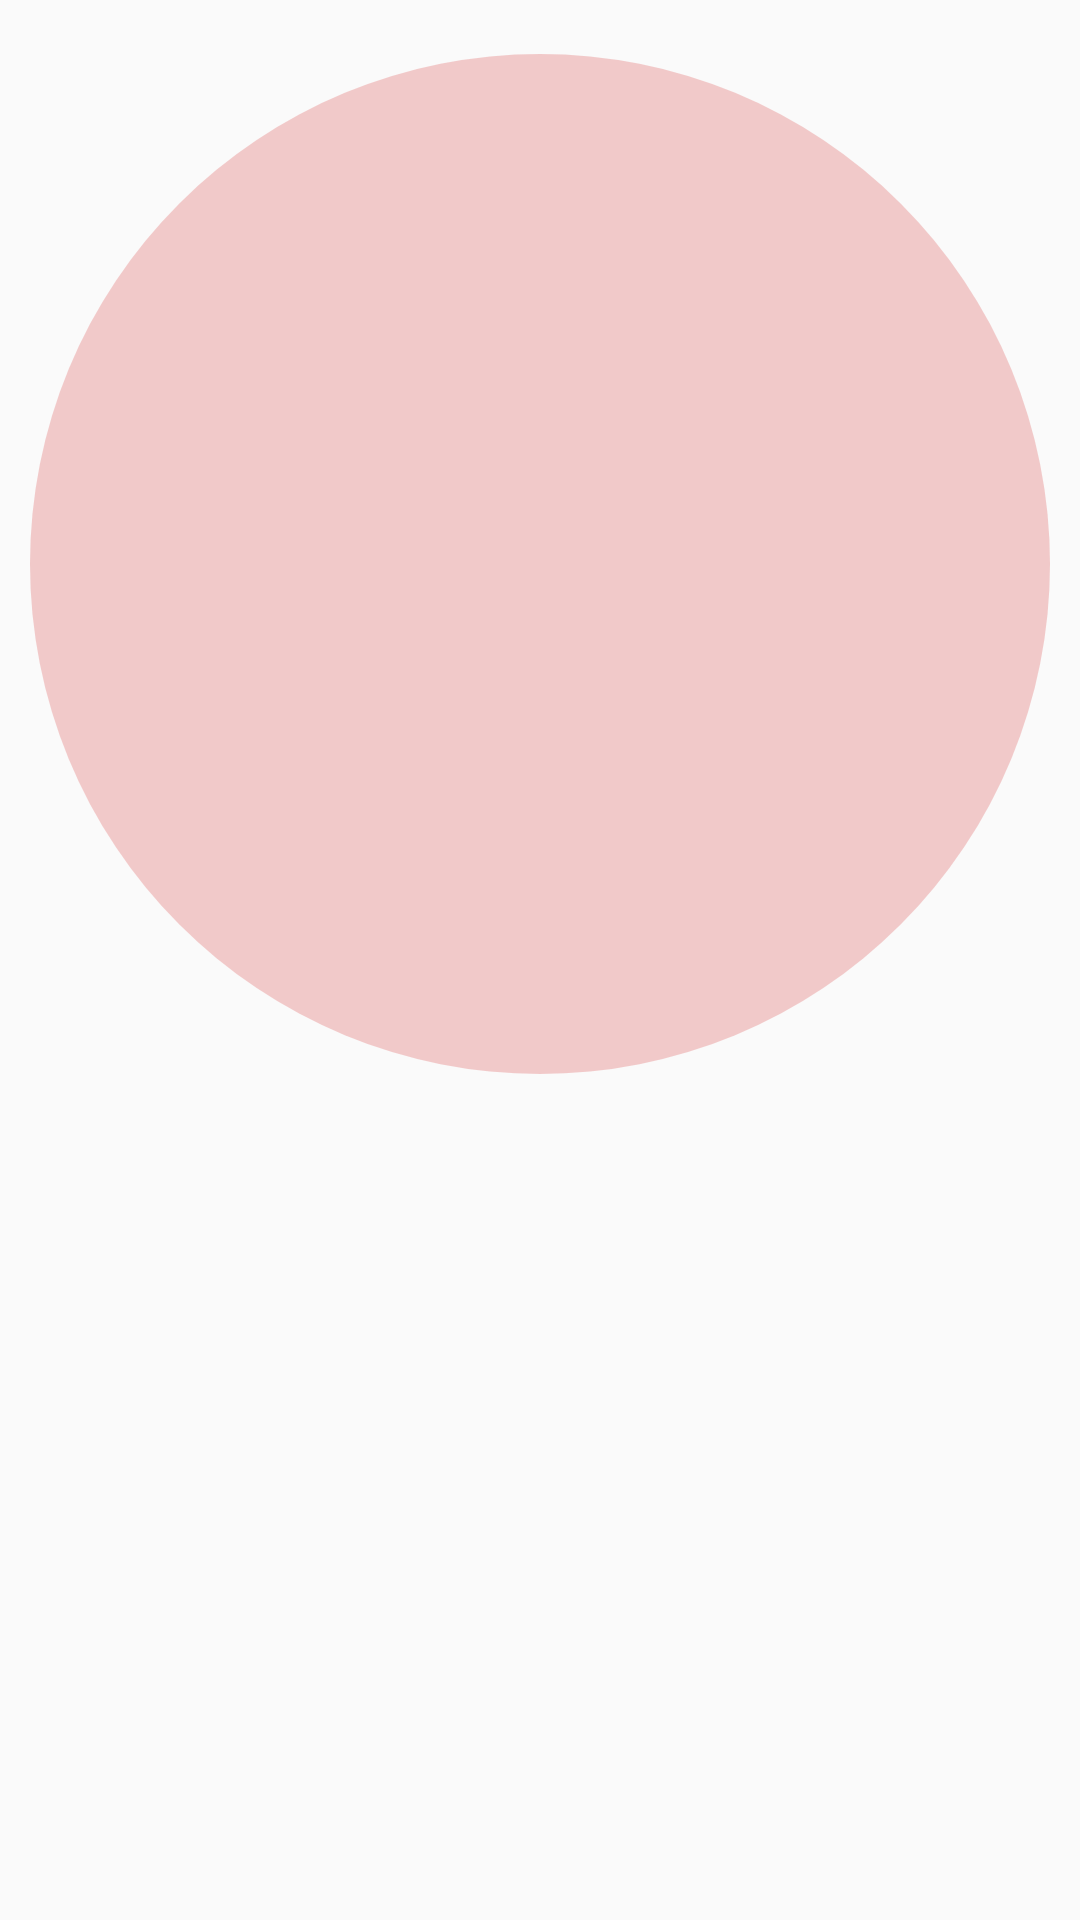

Write the Android layout XML for this screen, with the resource values it uses.
<!-- AndroidManifest.xml: application theme AppTheme -->
<!-- res/layout/rvitem_viz_failure.xml -->
<?xml version="1.0" encoding="utf-8"?>
<androidx.constraintlayout.widget.ConstraintLayout
    xmlns:android="http://schemas.android.com/apk/res/android"
    android:layout_width="match_parent"
    xmlns:app="http://schemas.android.com/apk/res-auto"
    android:layout_height="wrap_content"
    xmlns:tools="http://schemas.android.com/tools"
    >

    <TextView
        android:id="@+id/daynum_label"
        android:layout_width="wrap_content"
        android:layout_height="wrap_content"
        tools:text="00"
        app:layout_constraintLeft_toLeftOf="parent"
        app:layout_constraintRight_toRightOf="parent"
        app:layout_constraintBottom_toBottomOf="parent"
        app:layout_constraintTop_toTopOf="parent"
        android:layout_marginTop="@dimen/marker_shift_down"
        />


    <ImageView
        android:id="@+id/marker"
        android:layout_width="match_parent"
        android:layout_height="0dp"
        app:layout_constraintDimensionRatio="1:1"
        app:layout_constraintLeft_toLeftOf="parent"
        app:layout_constraintRight_toRightOf="parent"
        app:layout_constraintTop_toTopOf="parent"
        android:background="@drawable/marker_failure"
        android:tooltipText="@string/failure_regular_label"
        android:layout_marginTop="@dimen/marker_shift_down"

        />






    <TextView
        android:id="@+id/month_label"
        android:layout_width="wrap_content"
        android:layout_height="wrap_content"
        tools:text="Month"
        android:textStyle="bold"
        app:layout_constraintLeft_toLeftOf="parent"
        app:layout_constraintRight_toRightOf="parent"
        app:layout_constraintTop_toTopOf="parent"
        />

</androidx.constraintlayout.widget.ConstraintLayout>
<!-- resources referenced by this layout -->
<resources>
  <dimen name="marker_shift_down">8dp</dimen>
  <!-- drawable marker_failure (drawable) -->
  <?xml version="1.0" encoding="utf-8"?>
  <layer-list xmlns:android="http://schemas.android.com/apk/res/android">
      <item
          android:top="@dimen/marker_easing"
          android:right="@dimen/marker_easing"
          android:bottom="@dimen/marker_easing"
          android:left="@dimen/marker_easing">
          <shape android:shape="oval">
  
              <solid android:color="@color/failure_transp" />
          </shape>
      </item>
  
  
  
  </layer-list>
  <string name="failure_regular_label">Ate outside of 10am to 6pm window.</string>
  <style name="AppTheme" parent="Theme.AppCompat.Light.DarkActionBar">
          
          <item name="colorPrimary">@color/colorPrimary</item>
          <item name="colorPrimaryDark">@color/colorPrimaryDark</item>
          <item name="colorAccent">@color/colorAccent</item>
      </style>
  <dimen name="marker_easing">10dp</dimen>
  <color name="failure_transp">#80EA9999</color>
  <color name="colorPrimary">#6200EE</color>
  <color name="colorPrimaryDark">#3700B3</color>
  <color name="colorAccent">#03DAC5</color>
</resources>
